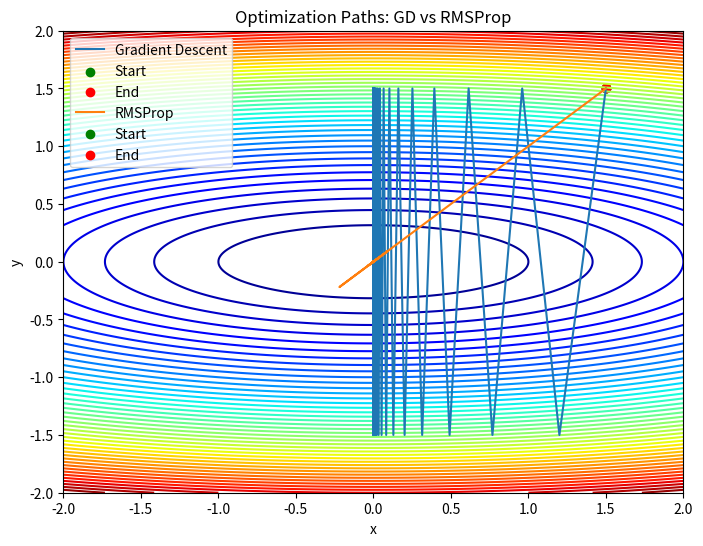
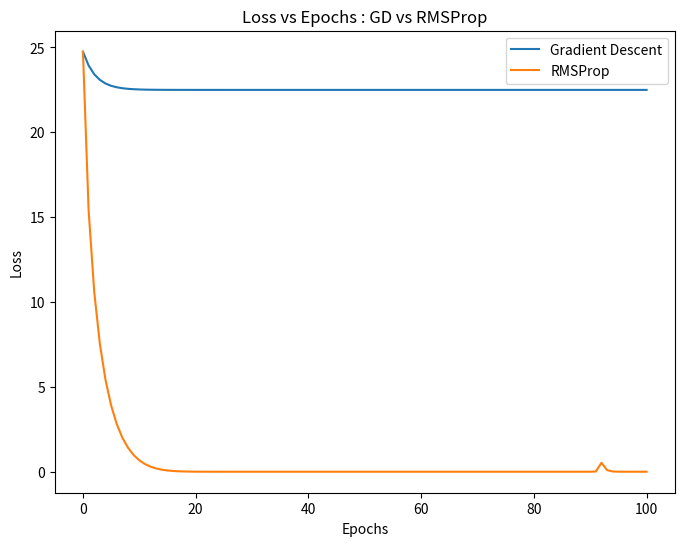

These figures' Python source, in order:
# rmsprop vs batch gradient descent from scratch
import numpy as np
import matplotlib.pyplot as plt

# %%
#define quadratic loss function
def quadratic_loss(x, y):
    return x**2 + 10 * y**2

# %%
#define gradient of loss function
def quadratic_grad(x, y):
    dx = 2 * x
    dy = 20 * y
    return np.array([dx, dy])

# %%
# Vanilla Gradient Descent
def gradient_descent(grad_func, lr, epochs, start_point):
    x, y = start_point
    path = [(x, y)]
    losses = [quadratic_loss(x, y)]

    for _ in range(epochs):
        grad = grad_func(x, y)
        x -= lr * grad[0]
        y -= lr * grad[1]
        path.append((x, y))
        losses.append(quadratic_loss(x, y))
    
    return np.array(path), losses

# %%
# RMSProp implementation
def rmsprop_optimizer(grad_func, lr, beta, epsilon, epochs, start_point):
    x, y = start_point
    Eg2 = np.array([0.0, 0.0]) #moving average of square of gradients
    path = [(x, y)]
    losses = [quadratic_loss(x, y)]

    for _ in range(epochs):
        grad = grad_func(x ,y) #compute gradients
        Eg2 = beta * Eg2 + (1 - beta) * (grad ** 2) #update moving average

        x -= lr * grad[0] / (np.sqrt(Eg2[0]) + epsilon) #update x
        y -= lr * grad[1] / (np.sqrt(Eg2[1]) + epsilon) #update y

        path.append((x, y))
        losses.append(quadratic_loss(x, y))
    
    return np.array(path), losses

# %%
# Visualization of paths
def plot_paths(function, paths, labels, title):
    X, Y = np.meshgrid(np.linspace(-2, 2, 400), np.linspace(-2, 2, 400))
    Z = function(X, Y)

    plt.figure(figsize=(8,6))
    plt.contour(X, Y, Z, levels=50, cmap='jet')

    for path, label in zip(paths, labels):
        plt.plot(path[:,0], path[:,1], label=label)
        plt.scatter(path[0,0], path[0,1], color='green', label="Start")
        plt.scatter(path[0,0], path[0,1], color='red', label="End")
    
    plt.title(title)
    plt.xlabel("x")
    plt.ylabel("y")
    plt.legend()
    plt.show()

# %%
# Visualizing losses
def plot_losses(losses, labels, title):
    plt.figure(figsize=(8,6))

    for loss, label in zip(losses, labels):
        plt.plot(loss, label=label)
    
    plt.title(title)
    plt.xlabel("Epochs")
    plt.ylabel("Loss")
    plt.legend()
    plt.show()

# %%
# Params
lr_gd = 0.1 # learning rate for BGD
lr_rmsprop = 0.1 #learning rate for RMSProp
beta = 0.9 # Decay rate for RMSProp
epsilon = 1e-8
epochs = 100
start_point = (1.5, 1.5) #initial point far from the min

# %%
#Run optimizations
path_gd, losses_gd = gradient_descent(quadratic_grad, lr_gd, epochs, start_point)
path_rmsprop, losses_rmsprop = rmsprop_optimizer(quadratic_grad, lr_rmsprop, beta, epsilon, epochs, start_point)

# %%
#plot results
plot_paths(quadratic_loss, [path_gd, path_rmsprop],
           ["Gradient Descent", "RMSProp"],
           "Optimization Paths: GD vs RMSProp")

plot_losses([losses_gd, losses_rmsprop],
            ["Gradient Descent", "RMSProp"],
            "Loss vs Epochs : GD vs RMSProp")
